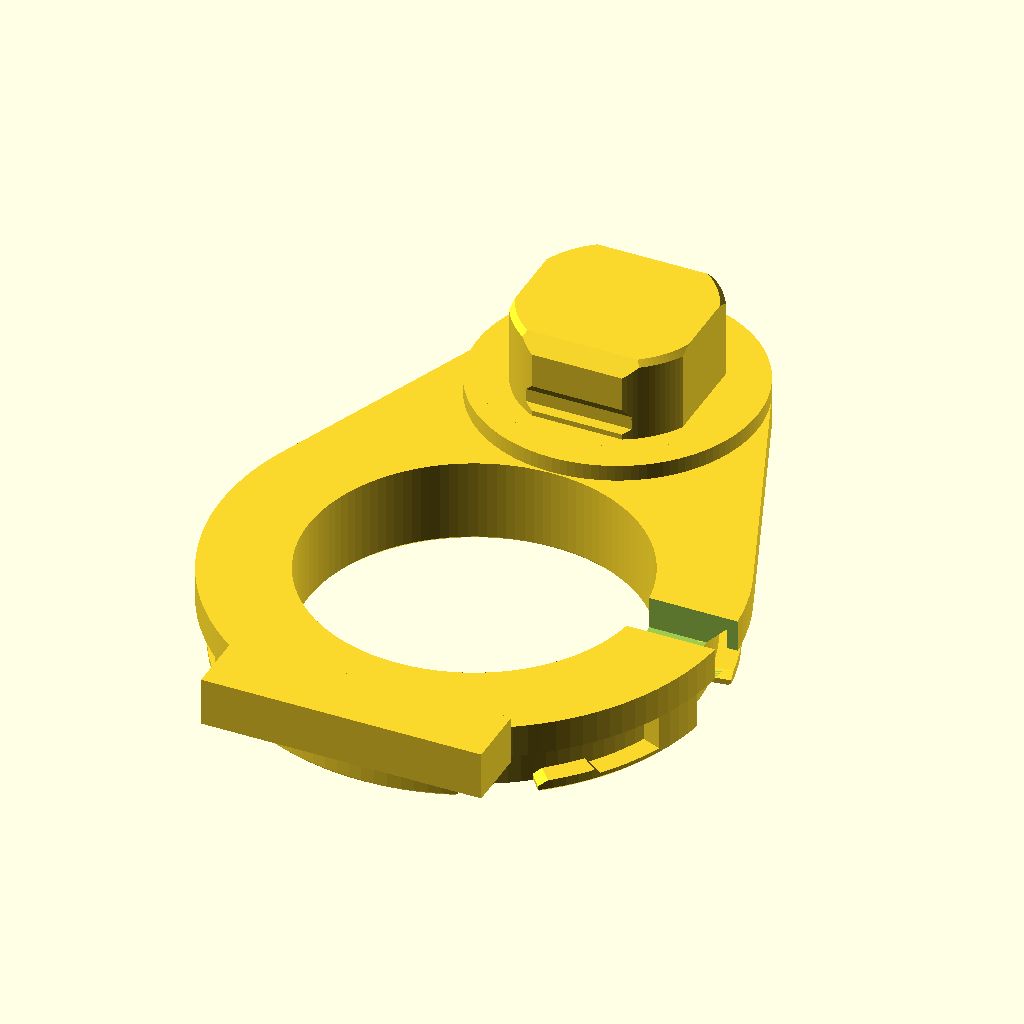
Cell 1 — every parameter at its default value.
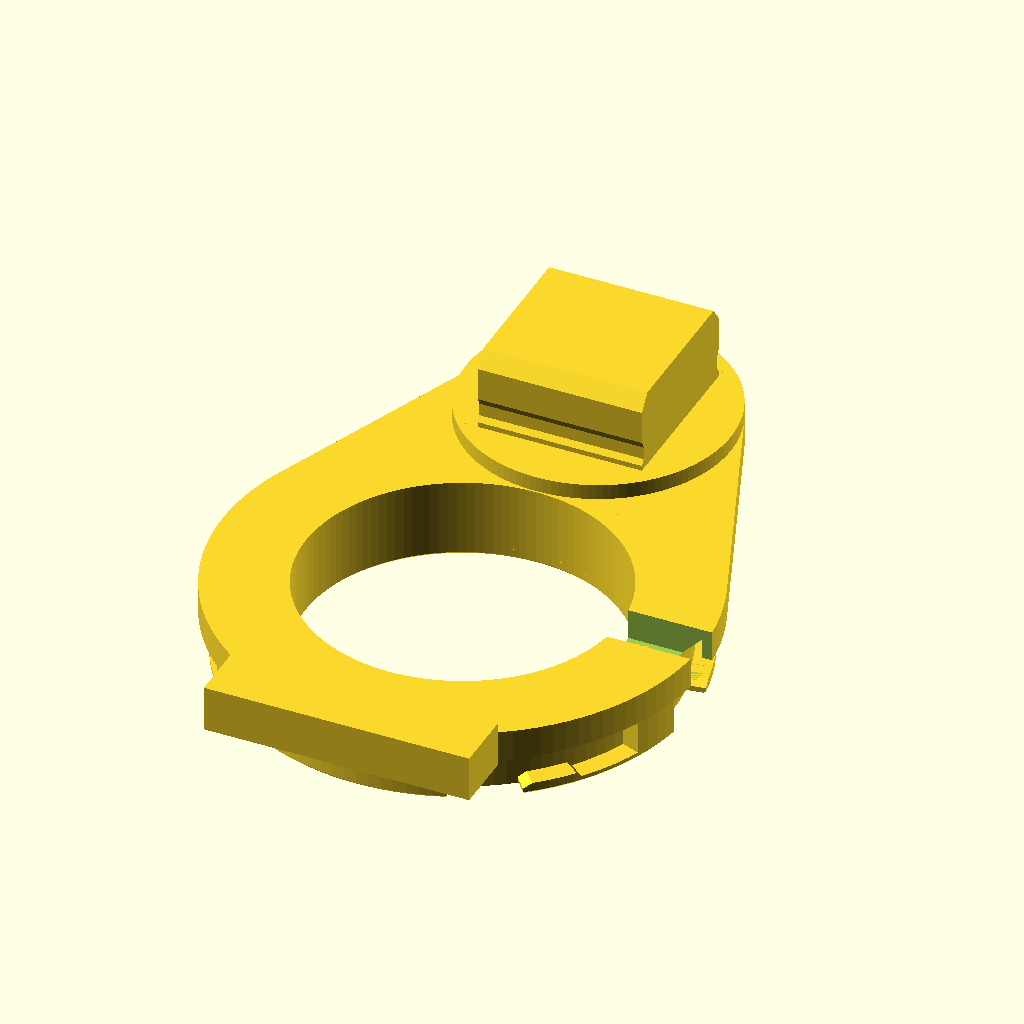
Cell 2 — body_d set to 73, the other parameters unchanged.
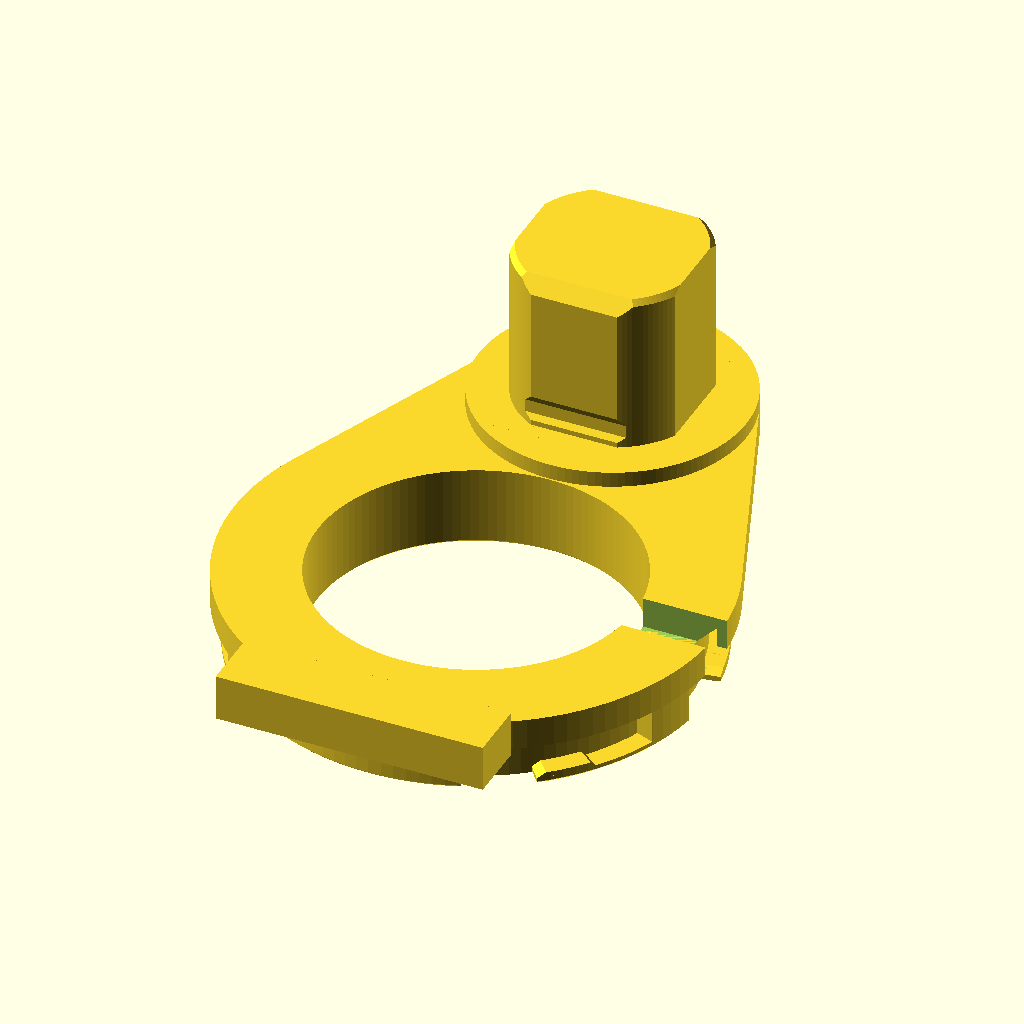
Cell 3 — body_l set to 31, the other parameters unchanged.
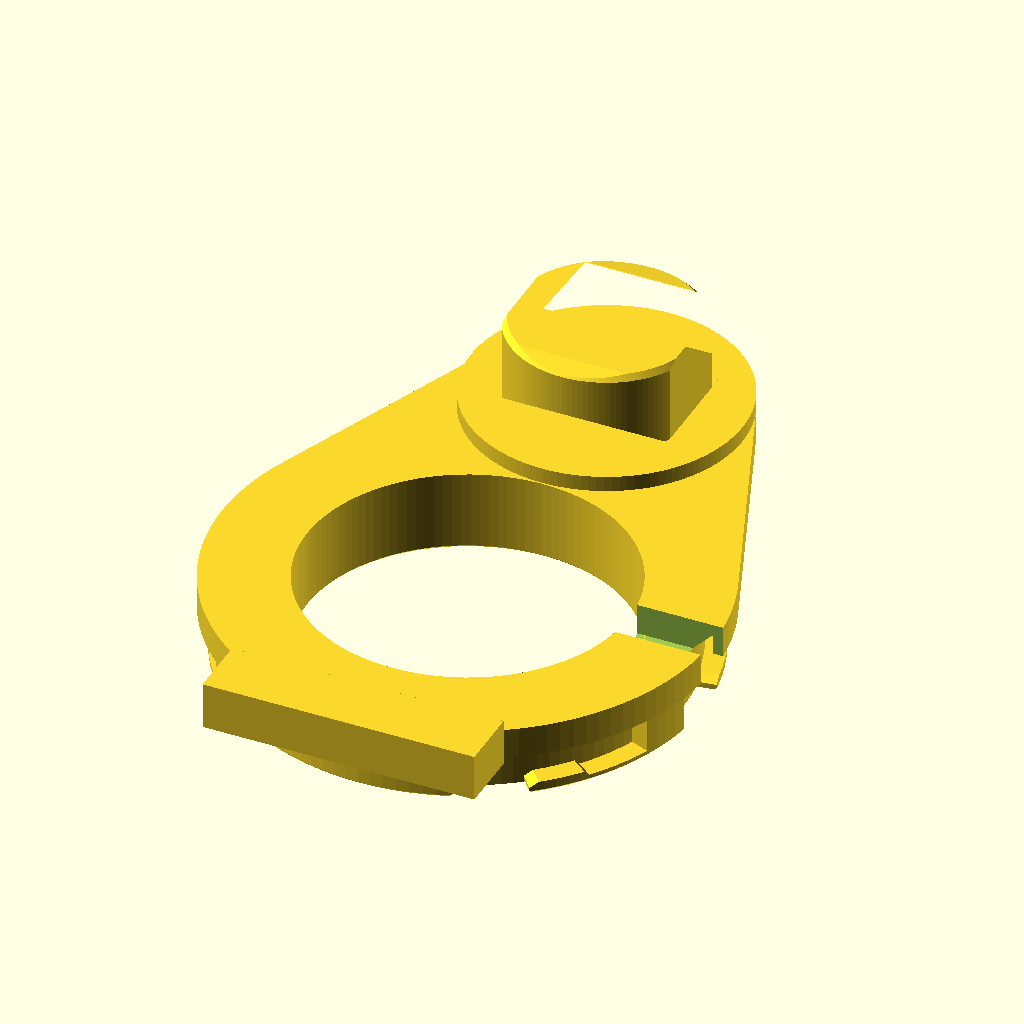
Cell 4 — earth_face set to 64.8, the other parameters unchanged.
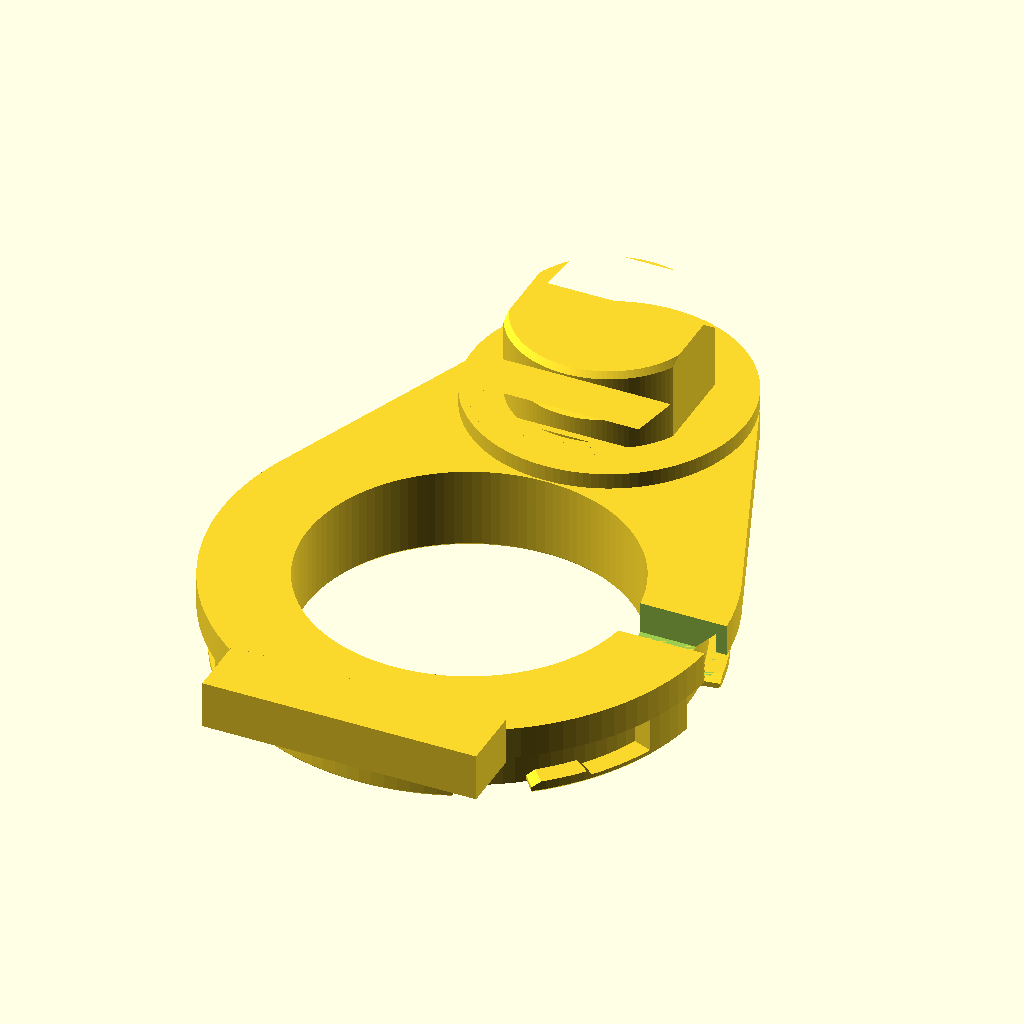
Cell 5 — earth_seat set to 61.6, the other parameters unchanged.
The same orthographic view direction (rotation 55°, 0°, 25°; colour scheme Cornfield) for every cell, with the view re-fitted per cell, so scale and position can differ between cells.
OpenSCAD source file parts/u6lr-schuko-mount/u6lr-schuko-mount.scad:
// Licence: CC BY-NC 4.0. The twist-lock profile is measured from Printables model
// 789473 by Peter H, https://www.printables.com/model/789473, itself a remix of
// model 323661 by magu, https://www.printables.com/model/323661. Both are CC BY-NC 4.0.
//
// U6-LR holder that plugs into a Schuko (CEE 7/3) socket. One printed part,
// no screws, no pins.
//
// - A plug body sized to the standard (GOST 7396.1-89 = IEC 83, sheets C2a
//   socket and C2b plug) fills the socket recess. The socket's own earth
//   clips press on its earth faces top and bottom and drop into a shallow
//   groove there, which is what keeps the holder from pulling out.
// - The U6-LR twist-lock is part of the same print. Its profile was measured
//   from Printables 789473, a printed plate known to fit, and rebuilt here
//   without that plate's screw holes.
// - The AP centre sits below the socket so the AP's rear LAN port is over the
//   open centre: the patch cable goes back through it and leaves sideways
//   behind the plate. A plug body behind the port would block the cable.
// - A pad lower down rests on the cover of the socket in the row below. It
//   takes the AP's tipping moment, so the earth clips only have to hold a few
//   newtons. Without a socket below, a foot can reach the wall instead.
//
// Modelled in print orientation: the AP-side face lies on the bed (z = 0),
// z grows towards the wall, +y is up on the wall.

/* [Socket: GOST 7396.1-89 / IEC 83 C2a, C2b] */
body_d      = 36.5;  // C2b plug body 36.5 +-0.5; C2a recess 39 +-1
body_l      = 15.5;  // C2b body length 15.5 min; C2a recess depth 17.5 +0.5
earth_face  = 32.4;  // across the earth faces, C2b 32 +0.5; clips rest at 29, may spread to 33
earth_seat  = 30.8;  // across the groove floor, the clips still press at 29
// Across the sides at the pin line, C2b 32 +-0.5. C2a puts the guide ribs
// 32.7-33.5 apart, so the flats ride on them and keep the plug square.
side_flat   = 32.2;
// Groove along the earth face, depth below the socket face. C2a puts the
// clip tips 2.5-4 mm below the face (recess 17.5..18 minus clip 14..15).
groove      = [1.0, 2.0, 4.5, 6.0]; // land ends, floor starts, floor ends, land again
lead_in     = 3;     // C2b leaves the first 3 mm of the earth face free
seat_h      = 3;     // ring that sits on the socket cover, keeps the plate off the frame rims
seat_r      = 26;

/* [Where the bottom rests] */
rest        = "socket"; // socket: pad on the cover of the socket below | wall: foot to the wall
// Socket centre to socket centre between the two frame rows, read off a
// photo: 85 mm frame plus a ~19 mm gap. The pad lands on the flat cover
// beside the recess, so this may be off by up to ~20 mm.
row_pitch   = 104;
pad_w       = 52;    // spans the recess (39), stays on the 55 mm cover
pad_h       = 12;
frame_proud = 10;    // rest = wall: socket cover face to wall
foot_gap    = 0.5;   // rest = wall: foot stops this short of the wall; the AP's weight closes it

/* [U6-LR twist-lock, measured from Printables 789473] */
bay_h       = 9.5;   // AP face to the plate behind it
r_in        = 30.7;  // open centre, room for the LAN plug
r_core      = 41.2;
r_tab       = 45;
flange_h    = 1.25;  // the AP's hooks sit behind this lip
bump_h      = 2.2;   // detent the hooks click over
// Angles as measured, repeated every 180 degrees.
flanges     = [[8.5, 51.25], [68.5, 171.25]];
stops       = [[8.5, 21.25], [68.5, 141.25]];
bumps       = [[37, 51.25, 38.25, 49], [157, 171.25, 158.25, 169]]; // base, top
bay_rot     = 0;     // turns the AP's resting angle, degrees

/* [Plate] */
ap_drop     = 57;    // AP centre below the socket centre: r_in + seat_r clears the open centre
plate_t     = 6;
hub_r       = 47;
strut_w     = 30;
foot_y      = -160;  // rest = wall: lower edge, inside the AP's outline (AP radius 110)
foot_h      = 8;
foot_w      = 50;
cable_w     = 9;     // slot from the open centre to the side, under the AP
cable_dir   = 0;     // print-frame angle: 0 = towards the left seen from the room

/* [Print] */
part        = "all"; // all | plug_test | lock_test

$fn = 120;

z_plate = bay_h;
z_cover = bay_h + plate_t + seat_h;  // socket cover face
ap_c    = [0, -ap_drop];
low_y   = rest == "socket" ? -row_pitch - pad_h / 2 : foot_y;  // lowest point of the plate

module annular_sector(r0, r1, a0, a1) {
    intersection() {
        difference() { circle(r1); circle(r0); }
        polygon([[0, 0], for (a = [a0 : (a1 - a0) / 24 : a1]) 2 * r1 * [cos(a), sin(a)]]);
    }
}

module slab(r0, r1, a0, a1, z0, z1) {
    translate([0, 0, z0]) linear_extrude(z1 - z0) annular_sector(r0, r1, a0, a1);
}

module twist_lock() {
    // The profile was measured with the opposite handedness; mirror back.
    rotate(bay_rot) mirror([0, 1, 0]) intersection() {
        union() {
            slab(r_in, r_core, 0, 360, 0, bay_h);
            for (k = [0, 180]) rotate(k) {
                for (f = flanges) {
                    // Small step at the face eases the hooks into the gaps.
                    slab(r_core - 1, r_tab, f[0] + 0.4, f[1] - 0.4, 0, 0.5);
                    slab(r_core - 1, r_tab, f[0], f[1], 0.5, flange_h);
                }
                // Up into the plate, filling the 45 degree cut above the pockets.
                for (s = stops) slab(r_core - 1, r_tab, s[0], s[1], 0.5, bay_h + r_tab - r_core);
                for (b = bumps) hull() {
                    slab(r_core - 1, r_tab, b[0], b[1], flange_h - 0.01, flange_h);
                    slab(r_core - 1, r_tab, b[2], b[3], bump_h - 0.01, bump_h);
                }
            }
        }
        // 0.5 mm chamfer on both edges of the AP-side face.
        rotate_extrude() polygon([[r_in + 0.5, 0], [r_tab - 0.5, 0], [r_tab, 0.5],
                                  [r_tab, bay_h + 4], [r_in, bay_h + 4], [r_in, 0.5]]);
    }
}

module plate() {
    difference() {
        translate([0, 0, z_plate]) linear_extrude(plate_t) difference() {
            union() {
                hull() { translate(ap_c) circle(hub_r); circle(seat_r); }
                translate([-strut_w / 2, low_y]) square([strut_w, -ap_drop - low_y]);
            }
            translate(ap_c) circle(r_in);
        }
        // 45 degree underside over the hook pockets so no support lands in them.
        translate(ap_c) rotate_extrude()
            polygon([[r_core, z_plate - 0.01], [r_tab, z_plate - 0.01], [r_tab, z_plate + r_tab - r_core]]);
    }
}

module foot() {
    if (rest == "socket")
        // Same height as the seat: both covers lie in one plane.
        translate([-pad_w / 2, low_y, z_plate]) cube([pad_w, pad_h, z_cover - z_plate]);
    else
        translate([-foot_w / 2, foot_y, z_plate])
            cube([foot_w, foot_h, z_cover - z_plate + frame_proud - foot_gap]);
}

// The patch cable leaves the open centre between the lock and the covers.
module cable_slot() {
    translate(ap_c) rotate(cable_dir) translate([0, -cable_w / 2, z_plate])
        cube([hub_r + 20, cable_w, z_cover]);
}

// Half-width of the plug at depth t below the socket face, top and bottom.
function earth_profile() = let(e = earth_face / 2, s = earth_seat / 2) [
    [e, 0], [e, groove[0]], [s, groove[1]], [s, groove[2]], [e, groove[3]],
    [e, body_l - lead_in], [s - 1.5, body_l]];

module plug() {
    translate([0, 0, z_cover - seat_h]) cylinder(r = seat_r, h = seat_h);
    translate([0, 0, z_cover]) intersection() {
        union() {
            cylinder(d = body_d, h = body_l - 1);
            translate([0, 0, body_l - 1]) cylinder(d1 = body_d, d2 = body_d - 2, h = 1);
        }
        // Flat sides clear the recess's guide ribs at the pin line.
        cube([side_flat, body_d + 2, 2 * body_l + 2], center = true);
        // Earth faces top and bottom: flat, grooved, with a lead-in at the tip.
        p = earth_profile();
        rotate([90, 0, 90]) linear_extrude(body_d + 2, center = true)
            polygon(concat([for (q = p) [q[0], q[1]]], [for (i = [len(p) - 1 : -1 : 0]) [-p[i][0], p[i][1]]]));
    }
}

assert(rest == "socket" || foot_y + foot_h < -(85 / 2), "foot must sit below a standard 85 mm frame");
assert(rest == "wall" || low_y + pad_h < -(85 / 2), "pad must sit on the row below");
assert(ap_drop >= r_in + seat_r, "seat would hang over the open centre");

if (part == "plug_test") {
    // Plug and seat only: checks the earth clips catch, about 20 minutes.
    translate([0, 0, -(z_cover - seat_h)]) plug();
} else if (part == "lock_test") {
    // Twist-lock with a thin back: checks the AP clicks on, about 30 minutes.
    translate(-ap_c) {
        translate(ap_c) twist_lock();
        translate([0, 0, z_plate]) linear_extrude(4) translate(ap_c)
            difference() { circle(hub_r); circle(r_in); }
    }
} else {
    difference() {
        union() {
            translate(ap_c) twist_lock();
            plate();
            foot();
            plug();
        }
        cable_slot();
    }
}
Parameter table extracted from the source (name, type, default, range or options):
body_d: number, default 36.5
body_l: number, default 15.5
earth_face: number, default 32.4
earth_seat: number, default 30.8
side_flat: number, default 32.2
groove: vector, default [1, 2, 4.5, 6]
lead_in: number, default 3
seat_h: number, default 3
seat_r: number, default 26
rest: string, default "socket"
row_pitch: number, default 104
pad_w: number, default 52
pad_h: number, default 12
frame_proud: number, default 10
foot_gap: number, default 0.5
bay_h: number, default 9.5
r_in: number, default 30.7
r_core: number, default 41.2
r_tab: number, default 45
flange_h: number, default 1.25
bump_h: number, default 2.2
bay_rot: number, default 0
ap_drop: number, default 57
plate_t: number, default 6
hub_r: number, default 47
strut_w: number, default 30
foot_y: number, default -160
foot_h: number, default 8
foot_w: number, default 50
cable_w: number, default 9
cable_dir: number, default 0
part: string, default "all"
